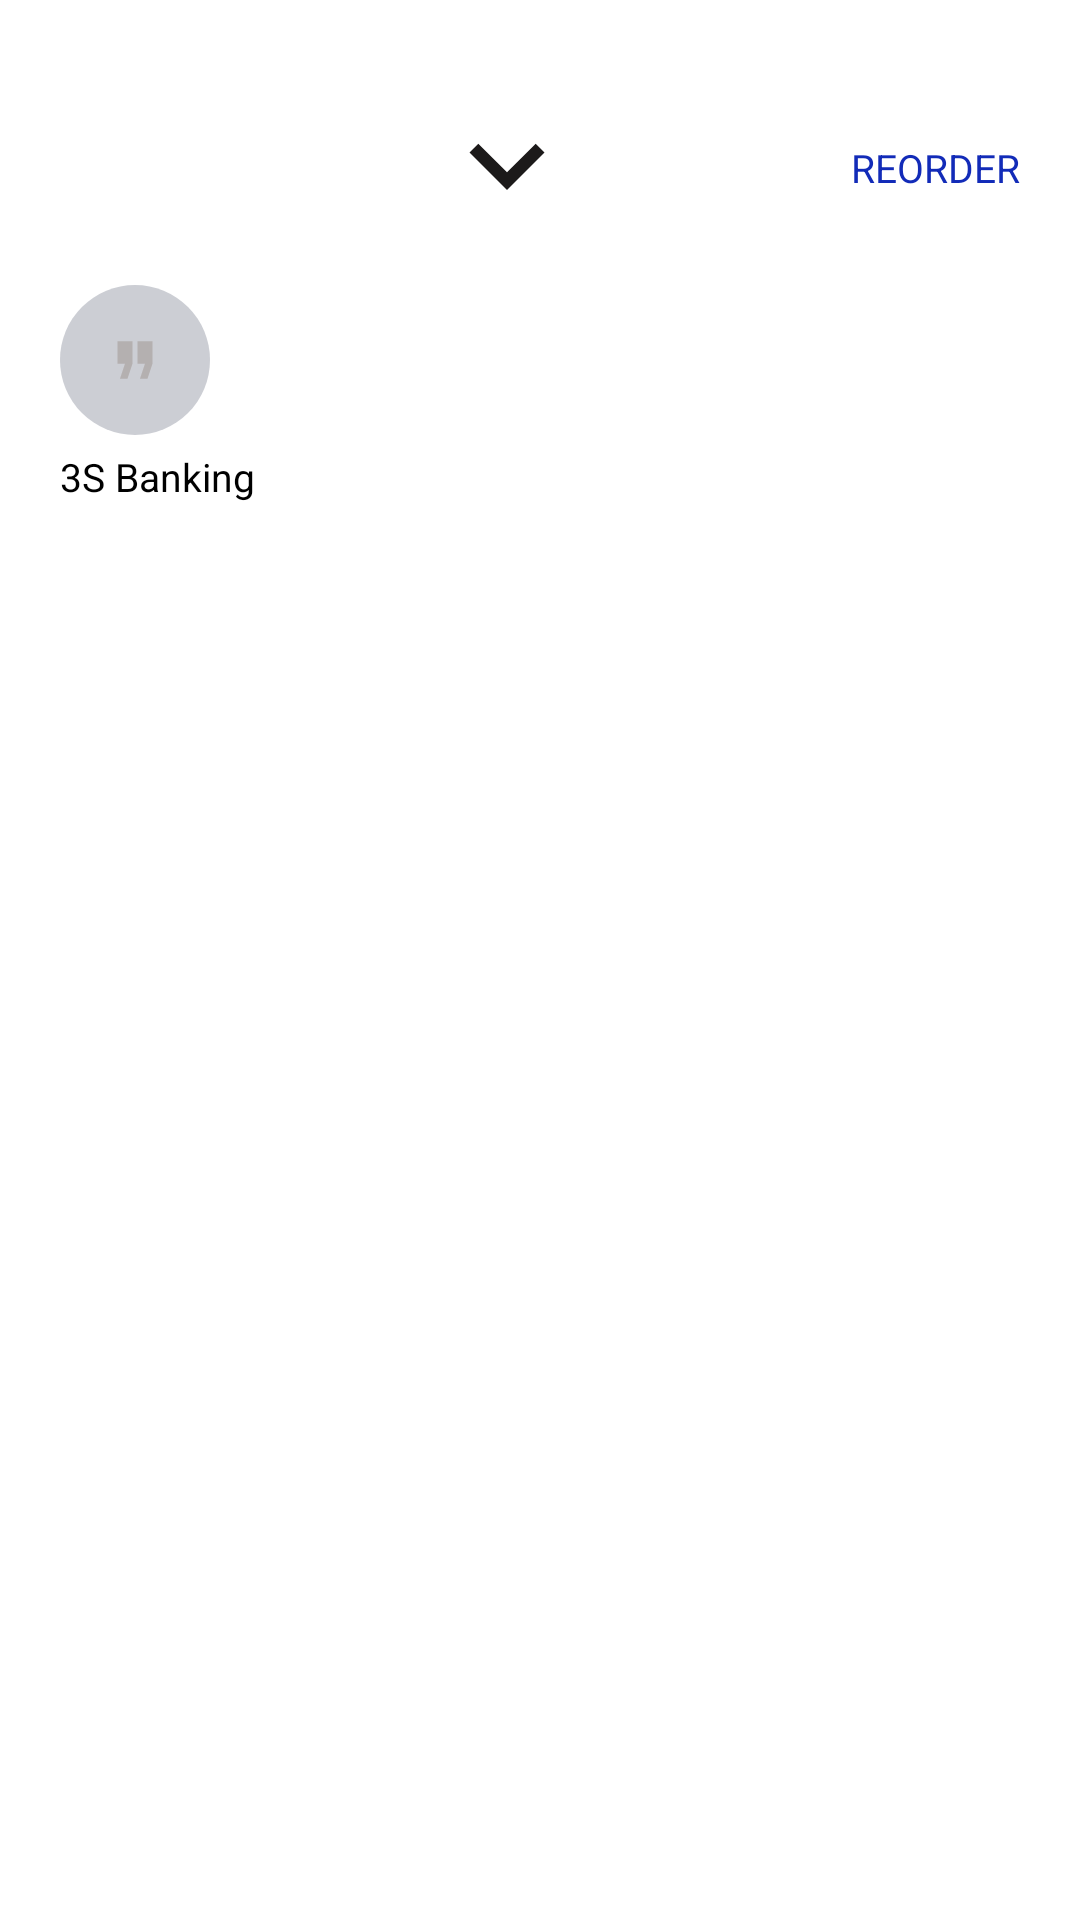

Here is an Android app screen rendered from its layout file. Give the layout XML and the strings, colors and styles it references.
<!-- AndroidManifest.xml: application theme Theme.PetersApp -->
<!-- res/layout/more_page.xml -->
<?xml version="1.0" encoding="utf-8"?>
<LinearLayout xmlns:android="http://schemas.android.com/apk/res/android"
    xmlns:app="http://schemas.android.com/apk/res-auto"
    xmlns:tools="http://schemas.android.com/tools"
    android:layout_width="match_parent"
    android:orientation="vertical"
    android:background="@drawable/more_recorderbackground"
    android:layout_height="match_parent"
    tools:context=".MorePage">

    <ScrollView
        android:layout_width="match_parent"
        android:layout_height="match_parent">

        <LinearLayout
            android:layout_width="match_parent"
            android:layout_height="match_parent"
            android:orientation="vertical">


    //    <LinearLayout
            android:layout_width="match_parent"
            android:layout_marginTop="30dp"
            android:layout_height="wrap_content"
            android:orientation="horizontal">

            <LinearLayout
                android:layout_width="match_parent"
                android:layout_height="wrap_content"
                android:orientation="horizontal">



            <View
                android:layout_width="20dp"
                android:layout_weight="1.5"
                android:layout_marginLeft="20dp"
                android:layout_height="20dp"/>

            <ImageView
                android:layout_width="50dp"
                android:layout_height="50dp"
                android:src="@drawable/ic_baseline_keyboard_arrow_down_24"/>

            <View
                android:layout_width="20dp"
                android:layout_weight="1"
                android:layout_height="20dp"/>

            <TextView
                android:layout_width="wrap_content"
                android:layout_height="wrap_content"
                android:text="REORDER"
                android:textSize="13sp"
                android:layout_marginTop="17dp"
                android:layout_marginRight="20dp"
                android:textColor="#122BB8"/>
            </LinearLayout>
    //  </LinearLayout>

            <LinearLayout
                android:layout_width="50dp"
                android:layout_height="50dp"
                android:orientation="horizontal"
                android:layout_marginTop="15dp"
                android:layout_marginLeft="20dp"
                android:background="@drawable/moreroundbackground">

                <LinearLayout
                    android:layout_width="20dp"
                    android:layout_height="30dp"
                    android:orientation="vertical"
                    android:layout_marginTop="10dp"
                    android:layout_marginLeft="15dp"
                    android:background="@drawable/ic_baseline_format_quote_24">
                </LinearLayout>
            </LinearLayout>

            <TextView
                android:layout_width="wrap_content"
                android:layout_height="wrap_content"
                android:text="3S Banking"
                android:textSize="13sp"
                android:layout_marginLeft="20dp"
                android:textColor="@color/black"
                android:layout_marginTop="5dp"/>






        </LinearLayout>
    </ScrollView>
</LinearLayout>
<!-- resources referenced by this layout -->
<resources>
  <!-- drawable ic_baseline_format_quote_24 (drawable) -->
  <vector android:height="24dp" android:tint="#B4B0B0"
      android:viewportHeight="24" android:viewportWidth="24"
      android:width="24dp" xmlns:android="http://schemas.android.com/apk/res/android">
      <path android:fillColor="@android:color/white" android:pathData="M6,17h3l2,-4L11,7L5,7v6h3zM14,17h3l2,-4L19,7h-6v6h3z"/>
  </vector>
  <!-- drawable ic_baseline_keyboard_arrow_down_24 (drawable) -->
  <vector android:height="24dp" android:tint="#1C1A1A"
      android:viewportHeight="24" android:viewportWidth="24"
      android:width="24dp" xmlns:android="http://schemas.android.com/apk/res/android">
      <path android:fillColor="@android:color/white" android:pathData="M7.41,8.59L12,13.17l4.59,-4.58L18,10l-6,6 -6,-6 1.41,-1.41z"/>
  </vector>
  <!-- drawable more_recorderbackground (drawable) -->
  <?xml version="1.0" encoding="utf-8"?>
  <shape xmlns:android="http://schemas.android.com/apk/res/android">
      <corners
          android:topLeftRadius="70dp"
          android:topRightRadius="70dp"/>
      <solid
          android:color="@color/white"/>
  
  </shape>
  <!-- drawable moreroundbackground (drawable) -->
  <?xml version="1.0" encoding="utf-8"?>
  <shape xmlns:android="http://schemas.android.com/apk/res/android">
      <corners
          android:radius="500dp"/>
      <solid
      android:color="#99AAAEB8"/>
  
  </shape>
  <style name="Theme.PetersApp" parent="Theme.MaterialComponents.DayNight.NoActionBar">
          
          <item name="colorPrimary">@color/black</item>
          <item name="colorPrimaryVariant">@color/black</item>
          <item name="colorOnPrimary">@color/white</item>
          
          <item name="colorSecondary">@color/teal_200</item>
          <item name="colorSecondaryVariant">@color/teal_700</item>
          <item name="colorOnSecondary">@color/black</item>
          
          <item name="android:statusBarColor">?attr/colorPrimaryVariant</item>
          
      </style>
  <!-- not gathered from this repository: default colours our renderer supplied (Android Studio template values) -->
  <color name="teal_200">#FF03DAC5</color>
  <color name="teal_700">#FF018786</color>
  <color name="black">#FF000000</color>
  <color name="white">#FFFFFFFF</color>
</resources>
